Run: headless pygame with SDL's dummy video driver; simulated clock (each Clock.tick advances the game by its frame time, no real sleeping); random seed 0; keys injected as events and as key.get_pressed() state; mouse plan: one left click at the window centre at the start of phase 2, then a move to the lower-right quarter at the start of phase 3.
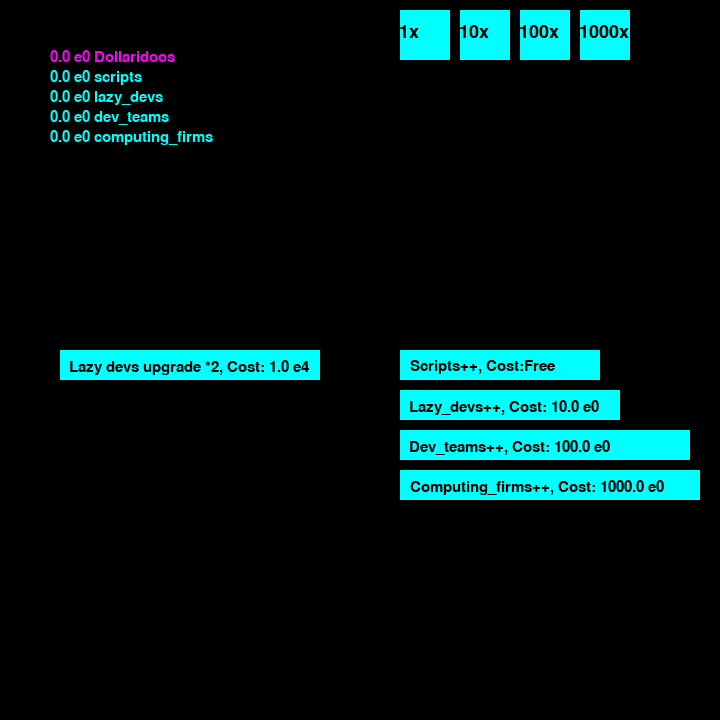
Frame 1 of 4 · flips 1–60 · no input
Frame 2 of 4 · flips 61–180 · clicked the window centre · tapped SPACE, RETURN · held RIGHT (→), D · screen unchanged from frame 1, image omitted
Frame 3 of 4 · flips 181–300 · moved the mouse to the lower-right quarter · held DOWN (↓), S · screen unchanged from frame 2, image omitted
Frame 4 of 4 · flips 301–420 · held LEFT (←), A, UP (↑), W · screen unchanged from frame 3, image omitted

The pygame program that drew these frames:

import pygame
import pygame.freetype
from math import exp
import sys
from pygame.locals import *


class Boughtables():
	def __init__(self, ammount, total_bought, power, cost_exp_mult, produced, cost_base):
		self.ammount = ammount
		self.total_bought = total_bought
		self.power = power
		self.cost_exp_mult = cost_exp_mult
		self.produced = produced
		self.cost_base = cost_base

	def cost_buy(self, indice):
		total_sum = 0
		temp_temp = self.total_bought
		for f in range(indice):
			total_sum += self.cost_base * self.cost_exp_mult**self.total_bought
			self.total_bought += 1
		self.total_bought = temp_temp
		return total_sum


def big_number(number):
	exponent = 0
	if number > 1000:
		while number > 10:
			number /= 10
			exponent += 1
		if number == 10:
			number /= 10
			exponent += 1
	return f"{int(number*1000)/1000} e{exponent}"


pygame.init()
Clock = pygame.time.Clock()
smallfont = pygame.freetype.SysFont('Arial', 15)
bigfont = pygame.freetype.SysFont('Arial', 18)
screen = pygame.display.set_mode((720, 720))
how_many_buy = 1
color = (255, 255, 255)
color_light = (170, 170, 170)
color_dark = (100, 100, 100)
color_upgrade1 = (0, 255, 255)
dollaridoos = 0
scripts = Boughtables(0, 0, 1, 1, 0, 0)
lazy_devs = Boughtables(0, 0, 1, 1.07, 0, 10)
dev_teams = Boughtables(0, 0, 1, 1.14, 0, 100)
computing_firms = Boughtables(0, 0, 1, 1.21, 0, 1000)
width = screen.get_width()
height = screen.get_height()
pygame.display.set_caption("IdleGame")
text, rect = smallfont.render("Scripts++, Cost:Free", (0, 0, 0))
text3, rect = smallfont.render("Lazy devs upgrade *2, Cost: 10000", (0, 0, 0))
t1, rect = bigfont.render("1x", (0, 0, 0))
t2, rect = bigfont.render("10x", (0, 0, 0))
t3, rect = bigfont.render("100x", (0, 0, 0))
t4, rect = bigfont.render("1000x", (0, 0, 0))
clear = Rect(40, 40, 300, 200)
up_ld_cost = 10000
up_ld_bought = 0
time_delta = 0
placeholders_total, rect = smallfont.render(f'{scripts} scripts', (0, 255, 255))
while True:
	dt = Clock.tick(30)
	up_ld_cost = int(up_ld_bought * exp(up_ld_bought) * 10000) + 10000
	text0, rect = smallfont.render(f"{big_number(dollaridoos)} Dollaridoos", (255, 0, 255))
	text1, rect = smallfont.render(f"Lazy_devs++, Cost: {big_number(lazy_devs.cost_buy(how_many_buy))} ", (0, 0, 0))
	text2, rect = smallfont.render(f"Dev_teams++, Cost: {big_number(dev_teams.cost_buy(how_many_buy))} ", (0, 0, 0))
	text3, rect = smallfont.render(f"Lazy devs upgrade *2, Cost: {big_number(up_ld_cost)}", (0, 0, 0))
	text4, rect = smallfont.render(f"Computing_firms++, Cost: {big_number(computing_firms.cost_buy(how_many_buy))}", (0, 0, 0))
	placeholders_total, rect = smallfont.render(f'{big_number(scripts.ammount)} scripts', (0, 255, 255))
	lazy_devs_total, rect = smallfont.render(f'{big_number(lazy_devs.ammount)} lazy_devs', (0, 255, 255))
	unfinished_projects_total, rect = smallfont.render(f'{big_number(dev_teams.ammount)} dev_teams', (0, 255, 255))
	overly_ambitious_leaders_total, rect = smallfont.render(f'{big_number(computing_firms.ammount)} computing_firms', (0, 255, 255))
	pygame.draw.rect(screen, (0, 0, 0), clear)
	screen.blit(placeholders_total, (50, 70))
	screen.blit(lazy_devs_total, (50, 90))
	screen.blit(unfinished_projects_total, (50, 110))
	screen.blit(overly_ambitious_leaders_total, (50, 130))
	screen.blit(text0, (50, 50))
	for event in pygame.event.get():
		if event.type == QUIT:
			pygame.quit()
			sys.exit()
		if event.type == pygame.MOUSEBUTTONDOWN:
			if 400 <= mouse[0] <= 450 and 10 <= mouse[1] <= 60:
				how_many_buy = 1            
			if 460 <= mouse[0] <= 510 and 10 <= mouse[1] <= 60:
				how_many_buy = 10
			if 520 <= mouse[0] <= 570 and 10 <= mouse[1] <= 60:
				how_many_buy = 100
			if 580 <= mouse[0] <= 630 and 10 <= mouse[1] <= 60:
				how_many_buy = 1000
			if width / 2 + 40 <= mouse[0] <= (width / 2) + 240 and height / 2 - 10 <= mouse[1] <= height / 2 + 40:
				scripts.ammount += 10
			if width / 2 + 40 <= mouse[0] <= (width / 2) + 260 and height / 2 + 30 <= mouse[1] <= height / 2 + 60:
				if dollaridoos >= lazy_devs.cost_buy(how_many_buy):
					dollaridoos -= lazy_devs.cost_buy(how_many_buy)
					lazy_devs.total_bought += how_many_buy
					lazy_devs.ammount += how_many_buy
			if width / 2 + 40 <= mouse[0] <= (width / 2) + 330 and height / 2 + 70 <= mouse[1] <= height / 2 + 100:
				if dollaridoos >= dev_teams.cost_buy(how_many_buy):
					dollaridoos -= dev_teams.cost_buy(how_many_buy)
					dev_teams.total_bought += how_many_buy
					dev_teams.ammount += how_many_buy
			if width / 2 - 300 <= mouse[0] <= (width / 2) - 40 and height / 2 - 10 <= mouse[1] <= height / 2 + 20:
				if dollaridoos >= up_ld_cost:
					lazy_devs.power *= 2
					up_ld_bought += 1
					dollaridoos -= up_ld_cost
			if width / 2 + 40 <= mouse[0] <= (width / 2) + 330 and height / 2 + 110 <= mouse[1] <= height / 2 + 140:
				if dollaridoos >= computing_firms.cost_buy(how_many_buy):
					dollaridoos -= computing_firms.cost_buy(how_many_buy)
					computing_firms.total_bought += how_many_buy
					computing_firms.ammount += how_many_buy

	time_delta += dt
	if time_delta > 1000:
		dollaridoos += scripts.ammount * scripts.power
		scripts.ammount += lazy_devs.power * lazy_devs.ammount * (2**int(lazy_devs.total_bought / 10))
		scripts.ammount += dev_teams.power * dev_teams.ammount * (2**int(dev_teams.total_bought / 10))
		scripts.ammount += computing_firms.power * computing_firms.ammount * (2**int(computing_firms.total_bought / 10))
		time_delta = 0
	mouse = pygame.mouse.get_pos()
	pygame.draw.rect(screen, (0, 255, 255), [width / 2 + 40, height / 2 - 10, 200, 30])
	pygame.draw.rect(screen, (0, 255, 255), [width / 2 + 40, height / 2 + 30, 220, 30])
	pygame.draw.rect(screen, (0, 255, 255), [width / 2 + 40, height / 2 + 70, 290, 30])
	pygame.draw.rect(screen, color_upgrade1, [width / 2 - 300, height / 2 - 10, 260, 30])
	pygame.draw.rect(screen, color_upgrade1, [width / 2 + 40, height / 2 + 110, 300, 30])
	pygame.draw.rect(screen, color_upgrade1, [400, 10, 50, 50])
	pygame.draw.rect(screen, color_upgrade1, [460, 10, 50, 50])
	pygame.draw.rect(screen, color_upgrade1, [520, 10, 50, 50])
	pygame.draw.rect(screen, color_upgrade1, [580, 10, 50, 50])
	screen.blit(text, (width / 2 + 50, height / 2))
	screen.blit(text1, (width / 2 + 50, height / 2 + 40))
	screen.blit(text2, (width / 2 + 50, height / 2 + 80))
	screen.blit(text3, (width / 2 - 290, height / 2))
	screen.blit(text4, (width / 2 + 50, height / 2 + 120))
	screen.blit(t1, (400, 25))
	screen.blit(t2, (460, 25))
	screen.blit(t3, (520, 25))
	screen.blit(t4, (580, 25))
	pygame.display.update()
